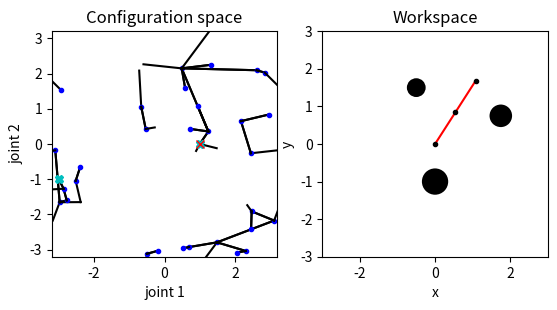

Source code (Python): (Note: this script raises an exception after producing the figure.)
"""
COMS 4733 Fall 2021 Homework 3
Scaffolding code for building a RRT for RR arm motion planning
Portions accredited to the PythonRobotics project
https://pythonrobotics.readthedocs.io/en/latest/
"""

import numpy as np
import matplotlib.pyplot as plt
import math

"""
Simulation environment
"""
LINK_LENGTH = [1, 1]  # lengths of arm links

# environment 1
OBSTACLES = [
    [1.75, 0.75, 0.6],
    [-0.5, 1.5, 0.5],
    [0, -1, 0.7],
]  # circular obstacles [x, y, r]
START = (1.0, 0.0)  # start joint configuration
GOAL = (-3.0, -1.0)  # goal joint configuration

# environment 2
# OBSTACLES = [[1.75, 0.75, 0.6], [-0.55, 1.5, 0.5], [0, -1, 0.7], [-2, -0.5, 0.6]]
# START = (-3.0, 1.0)
# GOAL = (-0.5, 0.5)

"""
RRT parameters
"""
MAX_NODES = 400  # maximum number of nodes to sample
# BIAS = 0.05
BIAS = 0.01  # probability that a sampled node is manually set to the goal
DELTA = 0.3  # length of tree branches
EDGE_INC = 0.05  # edge sampling increment for collision detection


"""
Class for an n-link arm
"""


class NLinkArm(object):
    def __init__(self, link_lengths, joint_angles):
        self.n_links = len(link_lengths)
        if self.n_links != len(joint_angles):
            raise ValueError()

        self.link_lengths = np.array(link_lengths)
        self.joint_angles = np.array(joint_angles)
        self.points = [[0, 0] for _ in range(self.n_links + 1)]

        self.lim = sum(link_lengths)
        self.update_points()

    def update_joints(self, joint_angles):
        self.joint_angles = np.array(joint_angles)
        self.update_points()

    def update_points(self):
        for i in range(1, self.n_links + 1):
            self.points[i][0] = self.points[i - 1][0] + self.link_lengths[
                i - 1
            ] * np.cos(np.sum(self.joint_angles[:i]))
            self.points[i][1] = self.points[i - 1][1] + self.link_lengths[
                i - 1
            ] * np.sin(np.sum(self.joint_angles[:i]))

        self.end_effector = np.array(self.points[self.n_links]).T


"""
Utility functions
"""


def detect_collision(arm, config):
    """
    :param arm: NLinkArm object
    :param config: Configuration (joint angles) of the arm
    :return: True if any part of arm collides with obstacles, False otherwise
    """
    arm.update_joints(config)
    points = arm.points
    for k in range(len(points) - 1):
        for circle in OBSTACLES:
            a_vec = np.array(points[k])
            b_vec = np.array(points[k + 1])
            c_vec = np.array([circle[0], circle[1]])
            radius = circle[2]

            line_vec = b_vec - a_vec
            line_mag = np.linalg.norm(line_vec)
            circle_vec = c_vec - a_vec
            proj = circle_vec.dot(line_vec / line_mag)

            if proj <= 0:
                closest_point = a_vec
            elif proj >= line_mag:
                closest_point = b_vec
            else:
                closest_point = a_vec + line_vec * proj / line_mag

            if np.linalg.norm(closest_point - c_vec) <= radius:
                return True

    return False


def closest_euclidean(q, qp):
    """
    :param q, qp: Two 2D vectors in S1 x S1
    :return: qpp, dist. qpp is transformed version of qp so that L1 Euclidean distance between q and qpp
    is equal to toroidal distance between q and qp. dist is the corresponding distance.
    """
    q = np.array(q)
    qp = np.array(qp)

    A = np.meshgrid([-1, 0, 1], [-1, 0, 1])
    qpp_set = qp + 2 * np.pi * np.array(A).T.reshape(-1, 2)
    distances = np.linalg.norm(qpp_set - q, 1, axis=1)
    ind = np.argmin(distances)
    dist = np.min(distances)

    return qpp_set[ind], dist


"""
RRT construction and path planning
IMPLEMENT THESE FUNCTIONS
"""


def clear_path(arm, q1, q2):
    """
    :param arm: NLinkArm object
    :param q1, q2: Two configurations in S1 x S1
    :return: True if edge between q1 and q2 sampled at EDGE_INC increments collides with obstacles, False otherwise
    """
    if detect_collision(arm, q1) and detect_collision(arm, q2):
        return True
    # EDGE_INC = 0.05
    direct_closest, distance = closest_euclidean(q1, q2)
    counter = 0
    # print(direct_closest)
    y_diff, x_diff = (direct_closest[1] - q1[1]), (direct_closest[0] - q1[0])
    total = math.sqrt(y_diff ** 2 + x_diff ** 2)
    ratio = EDGE_INC / total
    y_incr = ratio * y_diff
    x_incr = ratio * x_diff
    q_prev = q1
    while counter < distance:
        q_incr = (q_prev[0] + x_incr, q_prev[1] + y_incr)
        q_new_config = (
            (q_incr[0] - 2 * np.pi) % (2 * np.pi),
            (q_incr[1] - 2 * np.pi) % (2 * np.pi),
        )
        if detect_collision(arm, q_new_config):
            return True
        counter += EDGE_INC
        if counter < distance:
            q_prev = q_incr
    # q_prev = ((q_prev[0] - 2*np.pi) % (2*np.pi), (q_prev[1] - 2*np.pi) % (2*np.pi))
    return False


def find_qnew(tree, qrand):
    """
    :param tree: RRT dictionary {(node_x, node_y): (parent_x, parent_y)}
    :param qrand: Randomly sampled configuration
    :return: qnear in tree, qnew between qnear and qrand with distance DELTA from qnear
    """
    closest_dist, closest_node = float("inf"), None
    for node in tree.keys():
        direct_closest, distance = closest_euclidean(node, qrand)
        if distance < closest_dist:
            closest_node = node
            # print(closest_node)
            closest_dist = distance
            # print(closest_dist)
    q_near = closest_node
    if closest_dist <= DELTA:
        q_new = qrand
        return q_near, q_new
    total_direct, total_dist = closest_euclidean(q_near, qrand)
    # total = math.sqrt(y_diff ** 2 + x_diff ** 2)
    # print(total_dist)
    y_diff, x_diff = (total_direct[1] - q_near[1]), (total_direct[0] - q_near[0])
    ratio = DELTA / total_dist
    y_incr = ratio * y_diff
    x_incr = ratio * x_diff
    q_incr = (q_near[0] + x_incr, q_near[1] + y_incr)
    q_new = (
        (q_incr[0] - 2 * np.pi) % (2 * np.pi),
        (q_incr[1] - 2 * np.pi) % (2 * np.pi),
    )
    """
    print(closest_euclidean(q_new, q_near))
    print(closest_euclidean(q_new, qrand))
    print(closest_euclidean(q_near, qrand))
    """
    return q_near, q_new


def find_qnew_greedy(arm, tree, qrand):
    """
    :param arm: NLinkArm object
    :param tree: RRT dictionary {(node_x, node_y): (parent_x, parent_y)}
    :param qrand: Randomly sampled configuration
    :return: qnear in tree, qnew between qnear and qrand as close as possible to qrand in increments of DELTA
    """
    closest_dist, closest_node = float("inf"), None
    for node in tree.keys():
        direct_closest, distance = closest_euclidean(node, qrand)
        if distance < closest_dist:
            closest_node = node
            # print(closest_node)
            closest_dist = distance
            # print(closest_dist)
    q_near = closest_node
    if closest_dist <= DELTA:
        q_new = qrand
        return q_near, q_new
    total_direct, total_dist = closest_euclidean(q_near, qrand)
    # total = math.sqrt(y_diff ** 2 + x_diff ** 2)
    # print(total_dist)
    y_diff, x_diff = (total_direct[1] - q_near[1]), (total_direct[0] - q_near[0])
    ratio = DELTA / total_dist
    y_incr = ratio * y_diff
    x_incr = ratio * x_diff
    counter = 0
    q_prev = q_near
    while counter < total_dist:
        q_incr = (q_prev[0] + x_incr, q_prev[1] + y_incr)
        q_new = (
            (q_incr[0] - 2 * np.pi) % (2 * np.pi),
            (q_incr[1] - 2 * np.pi) % (2 * np.pi),
        )
        counter += DELTA
        if detect_collision(arm, q_new):
            q_new = q_prev
            break
        if counter > total_dist:
            q_new = qrand
            break
        q_prev = q_new

    return q_near, q_new


def construct_tree(arm):
    """
    :param arm: NLinkArm object
    :return: roadmap: Dictionary of nodes in the constructed tree {(node_x, node_y): (parent_x, parent_y)}
    :return: path: List of configurations traversed from start to goal
    """
    rrt = {START: None}
    while len(rrt) < MAX_NODES:
        rand_val = np.random.uniform()
        if rand_val < BIAS:
            q_rand = GOAL
        else:
            q_rand = (
                np.random.uniform(-np.pi, np.pi),
                np.random.uniform(-np.pi, np.pi),
            )
        # q_near, q_new = find_qnew(rrt, q_rand)
        q_near, q_new = find_qnew_greedy(arm, rrt, q_rand)
        if q_near == q_new:
            continue
        if q_new == GOAL:
            rrt[GOAL] = q_near
            break
        if not clear_path(arm, q_near, q_new):
            rrt[q_new] = q_near
    key = GOAL
    path = [GOAL]
    if GOAL in rrt:
        while rrt[key] != None:
            path.append(rrt[key])
            key = rrt[key]
    else:
        path = []
    path.reverse()
    return rrt, path


"""
Plotting and visualization functions
"""


def get_occupancy_grid(arm, M):
    grid = [[0 for _ in range(M)] for _ in range(M)]
    theta_list = [2 * i * np.pi / M for i in range(-M // 2, M // 2 + 1)]
    for i in range(M):
        for j in range(M):
            grid[i][j] = int(
                detect_collision(arm, OBSTACLES, [theta_list[i], theta_list[j]])
            )
    return np.array(grid)


def plot_roadmap(ax, roadmap):
    for node, parent in roadmap.items():
        if parent is not None:
            euc_parent, _ = closest_euclidean(node, parent)
            euc_node, _ = closest_euclidean(parent, node)
            ax.plot([node[0], euc_parent[0]], [node[1], euc_parent[1]], "-k")
            ax.plot([euc_node[0], parent[0]], [euc_node[1], parent[1]], "-k")
        ax.plot(node[0], node[1], ".b")


def plot_arm(plt, ax, arm):
    for obstacle in OBSTACLES:
        circle = plt.Circle(
            (obstacle[0], obstacle[1]), radius=0.5 * obstacle[2], fc="k"
        )
        plt.gca().add_patch(circle)

    for i in range(arm.n_links + 1):
        if i is not arm.n_links:
            ax.plot(
                [arm.points[i][0], arm.points[i + 1][0]],
                [arm.points[i][1], arm.points[i + 1][1]],
                "r-",
            )
        ax.plot(arm.points[i][0], arm.points[i][1], "k.")


def visualize_spaces(arm):
    plt.subplots(1, 2)

    plt.subplot(1, 2, 1)
    grid = get_occupancy_grid(arm, 200)
    plt.imshow(np.flip(grid.T, axis=0))
    plt.xticks(
        [0, 50, 100, 150, 200], ["-\u03C0", "-\u03C0/2", "0", "\u03C0/2", "\u03C0"]
    )
    plt.yticks(
        [0, 50, 100, 150, 200], ["\u03C0", "\u03C0/2", "0", "-\u03C0/2", "-\u03C0"]
    )
    plt.title("Configuration space")
    plt.xlabel("joint 1")
    plt.ylabel("joint 2")

    ax = plt.subplot(1, 2, 2)
    arm.update_joints(START)
    plot_arm(plt, ax, arm)
    plt.title("Workspace")
    plt.xlabel("x")
    plt.ylabel("y")
    plt.axis("scaled")
    plt.xlim(-3.0, 3.0)
    plt.ylim(-3.0, 3.0)
    plt.show()


def animate(arm, roadmap, route):
    ax1 = plt.subplot(1, 2, 1)
    plot_roadmap(ax1, roadmap)
    if route:
        plt.plot(route[0][0], route[0][1], "Xc")
        plt.plot(route[-1][0], route[-1][1], "Xc")
    plt.title("Configuration space")
    plt.xlabel("joint 1")
    plt.ylabel("joint 2")
    plt.axis("scaled")
    plt.xlim(-3.2, 3.2)
    plt.ylim(-3.2, 3.2)

    ax2 = plt.subplot(1, 2, 2)
    arm.update_joints(START)
    plot_arm(plt, ax2, arm)
    plt.title("Workspace")
    plt.xlabel("x")
    plt.ylabel("y")
    plt.axis("scaled")
    plt.xlim(-3.0, 3.0)
    plt.ylim(-3.0, 3.0)
    plt.pause(1)

    for config in route:
        arm.update_joints([config[0], config[1]])
        ax1.plot(config[0], config[1], "xr")
        ax2.lines = []
        plot_arm(plt, ax2, arm)
        # Uncomment here to save the sequence of frames
        # plt.savefig('frame{:04d}.png'.format(i))
        plt.pause(0.3)

    plt.show()


"""
Main function
"""


def main():
    ARM = NLinkArm(LINK_LENGTH, [0, 0])
    # visualize_spaces(ARM)
    roadmap, route = construct_tree(ARM)
    print(len(roadmap))

    if not route:
        print("No path found!")
    animate(ARM, roadmap, route)

    # q_near, q_new = find_qnew({START: None}, GOAL)

    # clear_path(ARM, START, GOAL)


if __name__ == "__main__":
    main()
